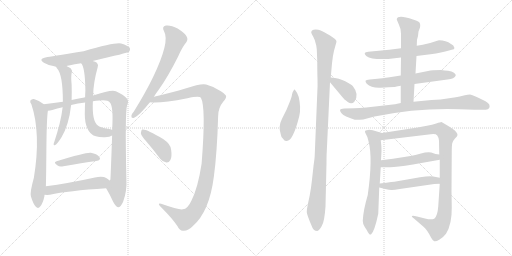
t = 0.00 s
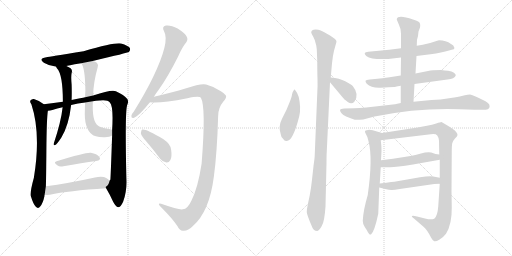
t = 3.29 s
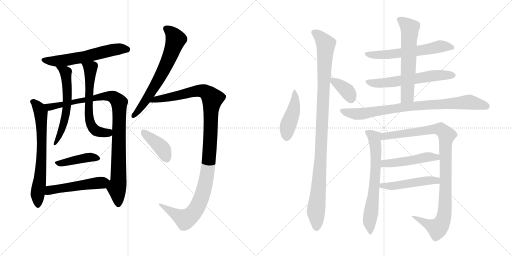
t = 6.58 s
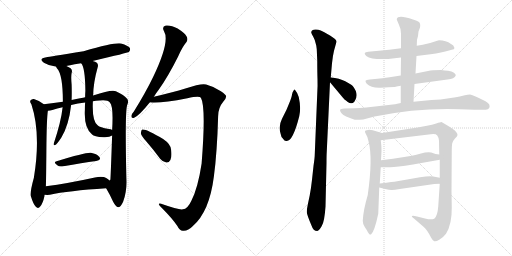
t = 9.87 s
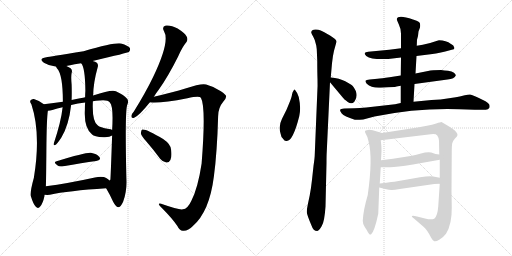
t = 13.17 s
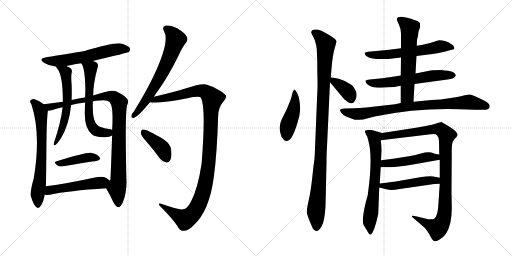
t = 16.46 s

The animated SVG that drew these frames (rendered in a browser with its animation timeline set to each time). Animation: 21 CSS @keyframes rules; one cycle of 16.46 s.

<svg version="1.1" viewBox="0 0 2048 1024" xmlns="http://www.w3.org/2000/svg">
  <g stroke="lightgray" stroke-dasharray="1,1" stroke-width="1" transform="scale(4, 4)">
    <line x1="0" y1="0" x2="256" y2="256"></line>
    <line x1="256" y1="0" x2="0" y2="256"></line>
    <line x1="128" y1="0" x2="128" y2="256"></line>
    <line x1="0" y1="128" x2="256" y2="128"></line>
    <line x1="256" y1="0" x2="512" y2="256"></line>
    <line x1="512" y1="0" x2="256" y2="256"></line>
    <line x1="384" y1="0" x2="384" y2="256"></line>
    <line x1="256" y1="128" x2="512" y2="128"></line>
  </g>
<g transform="scale(1, -1) translate(0, -850)">
   <style type="text/css">
    @keyframes keyframes0 {
      from {
       stroke: black;
       stroke-dashoffset: 594;
       stroke-width: 128;
       }
       66% {
       animation-timing-function: step-end;
       stroke: black;
       stroke-dashoffset: 0;
       stroke-width: 128;
       }
       to {
       stroke: black;
       stroke-width: 1024;
       }
       }
       #make-me-a-hanzi-animation-0 {
         animation: keyframes0 0.733398s both;
         animation-delay: 0.000000s;
         animation-timing-function: linear;
       }
    @keyframes keyframes1 {
      from {
       stroke: black;
       stroke-dashoffset: 682;
       stroke-width: 128;
       }
       69% {
       animation-timing-function: step-end;
       stroke: black;
       stroke-dashoffset: 0;
       stroke-width: 128;
       }
       to {
       stroke: black;
       stroke-width: 1024;
       }
       }
       #make-me-a-hanzi-animation-1 {
         animation: keyframes1 0.805013s both;
         animation-delay: 0.733398s;
         animation-timing-function: linear;
       }
    @keyframes keyframes2 {
      from {
       stroke: black;
       stroke-dashoffset: 972;
       stroke-width: 128;
       }
       76% {
       animation-timing-function: step-end;
       stroke: black;
       stroke-dashoffset: 0;
       stroke-width: 128;
       }
       to {
       stroke: black;
       stroke-width: 1024;
       }
       }
       #make-me-a-hanzi-animation-2 {
         animation: keyframes2 1.041016s both;
         animation-delay: 1.538411s;
         animation-timing-function: linear;
       }
    @keyframes keyframes3 {
      from {
       stroke: black;
       stroke-dashoffset: 588;
       stroke-width: 128;
       }
       66% {
       animation-timing-function: step-end;
       stroke: black;
       stroke-dashoffset: 0;
       stroke-width: 128;
       }
       to {
       stroke: black;
       stroke-width: 1024;
       }
       }
       #make-me-a-hanzi-animation-3 {
         animation: keyframes3 0.728516s both;
         animation-delay: 2.579427s;
         animation-timing-function: linear;
       }
    @keyframes keyframes4 {
      from {
       stroke: black;
       stroke-dashoffset: 609;
       stroke-width: 128;
       }
       66% {
       animation-timing-function: step-end;
       stroke: black;
       stroke-dashoffset: 0;
       stroke-width: 128;
       }
       to {
       stroke: black;
       stroke-width: 1024;
       }
       }
       #make-me-a-hanzi-animation-4 {
         animation: keyframes4 0.745605s both;
         animation-delay: 3.307943s;
         animation-timing-function: linear;
       }
    @keyframes keyframes5 {
      from {
       stroke: black;
       stroke-dashoffset: 420;
       stroke-width: 128;
       }
       58% {
       animation-timing-function: step-end;
       stroke: black;
       stroke-dashoffset: 0;
       stroke-width: 128;
       }
       to {
       stroke: black;
       stroke-width: 1024;
       }
       }
       #make-me-a-hanzi-animation-5 {
         animation: keyframes5 0.591797s both;
         animation-delay: 4.053548s;
         animation-timing-function: linear;
       }
    @keyframes keyframes6 {
      from {
       stroke: black;
       stroke-dashoffset: 509;
       stroke-width: 128;
       }
       62% {
       animation-timing-function: step-end;
       stroke: black;
       stroke-dashoffset: 0;
       stroke-width: 128;
       }
       to {
       stroke: black;
       stroke-width: 1024;
       }
       }
       #make-me-a-hanzi-animation-6 {
         animation: keyframes6 0.664225s both;
         animation-delay: 4.645345s;
         animation-timing-function: linear;
       }
    @keyframes keyframes7 {
      from {
       stroke: black;
       stroke-dashoffset: 663;
       stroke-width: 128;
       }
       68% {
       animation-timing-function: step-end;
       stroke: black;
       stroke-dashoffset: 0;
       stroke-width: 128;
       }
       to {
       stroke: black;
       stroke-width: 1024;
       }
       }
       #make-me-a-hanzi-animation-7 {
         animation: keyframes7 0.789551s both;
         animation-delay: 5.309570s;
         animation-timing-function: linear;
       }
    @keyframes keyframes8 {
      from {
       stroke: black;
       stroke-dashoffset: 1142;
       stroke-width: 128;
       }
       79% {
       animation-timing-function: step-end;
       stroke: black;
       stroke-dashoffset: 0;
       stroke-width: 128;
       }
       to {
       stroke: black;
       stroke-width: 1024;
       }
       }
       #make-me-a-hanzi-animation-8 {
         animation: keyframes8 1.179362s both;
         animation-delay: 6.099121s;
         animation-timing-function: linear;
       }
    @keyframes keyframes9 {
      from {
       stroke: black;
       stroke-dashoffset: 402;
       stroke-width: 128;
       }
       57% {
       animation-timing-function: step-end;
       stroke: black;
       stroke-dashoffset: 0;
       stroke-width: 128;
       }
       to {
       stroke: black;
       stroke-width: 1024;
       }
       }
       #make-me-a-hanzi-animation-9 {
         animation: keyframes9 0.577148s both;
         animation-delay: 7.278483s;
         animation-timing-function: linear;
       }
    @keyframes keyframes10 {
      from {
       stroke: black;
       stroke-dashoffset: 449;
       stroke-width: 128;
       }
       59% {
       animation-timing-function: step-end;
       stroke: black;
       stroke-dashoffset: 0;
       stroke-width: 128;
       }
       to {
       stroke: black;
       stroke-width: 1024;
       }
       }
       #make-me-a-hanzi-animation-10 {
         animation: keyframes10 0.615397s both;
         animation-delay: 7.855631s;
         animation-timing-function: linear;
       }
    @keyframes keyframes11 {
      from {
       stroke: black;
       stroke-dashoffset: 1059;
       stroke-width: 128;
       }
       78% {
       animation-timing-function: step-end;
       stroke: black;
       stroke-dashoffset: 0;
       stroke-width: 128;
       }
       to {
       stroke: black;
       stroke-width: 1024;
       }
       }
       #make-me-a-hanzi-animation-11 {
         animation: keyframes11 1.111816s both;
         animation-delay: 8.471028s;
         animation-timing-function: linear;
       }
    @keyframes keyframes12 {
      from {
       stroke: black;
       stroke-dashoffset: 369;
       stroke-width: 128;
       }
       55% {
       animation-timing-function: step-end;
       stroke: black;
       stroke-dashoffset: 0;
       stroke-width: 128;
       }
       to {
       stroke: black;
       stroke-width: 1024;
       }
       }
       #make-me-a-hanzi-animation-12 {
         animation: keyframes12 0.550293s both;
         animation-delay: 9.582844s;
         animation-timing-function: linear;
       }
    @keyframes keyframes13 {
      from {
       stroke: black;
       stroke-dashoffset: 600;
       stroke-width: 128;
       }
       66% {
       animation-timing-function: step-end;
       stroke: black;
       stroke-dashoffset: 0;
       stroke-width: 128;
       }
       to {
       stroke: black;
       stroke-width: 1024;
       }
       }
       #make-me-a-hanzi-animation-13 {
         animation: keyframes13 0.738281s both;
         animation-delay: 10.133137s;
         animation-timing-function: linear;
       }
    @keyframes keyframes14 {
      from {
       stroke: black;
       stroke-dashoffset: 604;
       stroke-width: 128;
       }
       66% {
       animation-timing-function: step-end;
       stroke: black;
       stroke-dashoffset: 0;
       stroke-width: 128;
       }
       to {
       stroke: black;
       stroke-width: 1024;
       }
       }
       #make-me-a-hanzi-animation-14 {
         animation: keyframes14 0.741536s both;
         animation-delay: 10.871418s;
         animation-timing-function: linear;
       }
    @keyframes keyframes15 {
      from {
       stroke: black;
       stroke-dashoffset: 612;
       stroke-width: 128;
       }
       67% {
       animation-timing-function: step-end;
       stroke: black;
       stroke-dashoffset: 0;
       stroke-width: 128;
       }
       to {
       stroke: black;
       stroke-width: 1024;
       }
       }
       #make-me-a-hanzi-animation-15 {
         animation: keyframes15 0.748047s both;
         animation-delay: 11.612954s;
         animation-timing-function: linear;
       }
    @keyframes keyframes16 {
      from {
       stroke: black;
       stroke-dashoffset: 840;
       stroke-width: 128;
       }
       73% {
       animation-timing-function: step-end;
       stroke: black;
       stroke-dashoffset: 0;
       stroke-width: 128;
       }
       to {
       stroke: black;
       stroke-width: 1024;
       }
       }
       #make-me-a-hanzi-animation-16 {
         animation: keyframes16 0.933594s both;
         animation-delay: 12.361001s;
         animation-timing-function: linear;
       }
    @keyframes keyframes17 {
      from {
       stroke: black;
       stroke-dashoffset: 670;
       stroke-width: 128;
       }
       69% {
       animation-timing-function: step-end;
       stroke: black;
       stroke-dashoffset: 0;
       stroke-width: 128;
       }
       to {
       stroke: black;
       stroke-width: 1024;
       }
       }
       #make-me-a-hanzi-animation-17 {
         animation: keyframes17 0.795247s both;
         animation-delay: 13.294595s;
         animation-timing-function: linear;
       }
    @keyframes keyframes18 {
      from {
       stroke: black;
       stroke-dashoffset: 1008;
       stroke-width: 128;
       }
       77% {
       animation-timing-function: step-end;
       stroke: black;
       stroke-dashoffset: 0;
       stroke-width: 128;
       }
       to {
       stroke: black;
       stroke-width: 1024;
       }
       }
       #make-me-a-hanzi-animation-18 {
         animation: keyframes18 1.070312s both;
         animation-delay: 14.089842s;
         animation-timing-function: linear;
       }
    @keyframes keyframes19 {
      from {
       stroke: black;
       stroke-dashoffset: 485;
       stroke-width: 128;
       }
       61% {
       animation-timing-function: step-end;
       stroke: black;
       stroke-dashoffset: 0;
       stroke-width: 128;
       }
       to {
       stroke: black;
       stroke-width: 1024;
       }
       }
       #make-me-a-hanzi-animation-19 {
         animation: keyframes19 0.644694s both;
         animation-delay: 15.160154s;
         animation-timing-function: linear;
       }
    @keyframes keyframes20 {
      from {
       stroke: black;
       stroke-dashoffset: 492;
       stroke-width: 128;
       }
       62% {
       animation-timing-function: step-end;
       stroke: black;
       stroke-dashoffset: 0;
       stroke-width: 128;
       }
       to {
       stroke: black;
       stroke-width: 1024;
       }
       }
       #make-me-a-hanzi-animation-20 {
         animation: keyframes20 0.650391s both;
         animation-delay: 15.804848s;
         animation-timing-function: linear;
       }
</style>
<path d="M 370.5 606.0 Q 511.5 639.0 515.5 642.0 Q 522.5 649.0 519.5 658.0 Q 512.5 668.0 484.5 676.0 Q 462.5 682.0 334.5 645.0 Q 195.5 623.0 185.5 621.0 Q 151.5 615.0 175.5 599.0 Q 190.5 590.0 224.5 583.0 L 265.5 586.0 Q 266.5 587.0 324.5 597.0 L 370.5 606.0 Z" fill="lightgray"></path> 
<path d="M 175.5 433.0 Q 156.5 448.0 135.5 454.0 Q 126.5 455.0 121.5 448.0 Q 118.5 442.0 125.5 433.0 Q 164.5 316.0 135.5 139.0 Q 119.5 82.0 123.5 65.0 Q 132.5 35.0 142.5 24.0 Q 152.5 12.0 161.5 25.0 Q 171.5 37.0 177.5 64.0 Q 177.5 68.0 178.5 71.0 L 183.5 105.0 Q 184.5 132.0 185.5 248.0 Q 186.5 375.0 191.5 407.0 C 193.5 421.0 193.5 421.0 175.5 433.0 Z" fill="lightgray"></path> 
<path d="M 424.5 97.0 Q 439.5 72.0 452.5 43.0 Q 462.5 24.0 472.5 21.0 Q 482.5 21.0 492.5 43.0 Q 508.5 85.0 505.5 137.0 Q 499.5 401.0 508.5 429.0 Q 517.5 448.0 505.5 458.0 Q 498.5 468.0 463.5 485.0 Q 448.5 494.0 372.5 468.0 L 340.5 461.0 Q 327.5 458.0 286.5 450.0 L 251.5 443.0 Q 215.5 439.0 175.5 433.0 C 145.5 429.0 162.5 401.0 191.5 407.0 Q 200.5 408.0 209.5 410.0 Q 228.5 417.0 250.5 421.0 L 284.5 430.0 Q 311.5 437.0 340.5 440.0 L 371.5 445.0 Q 383.5 448.0 397.5 448.0 Q 430.5 452.0 439.5 440.0 Q 454.5 425.0 448.5 330.0 L 448.5 308.0 Q 442.5 137.0 441.5 132.0 Q 440.5 129.0 438.5 128.0 C 432.5 99.0 418.5 108.0 424.5 97.0 Z" fill="lightgray"></path> 
<path d="M 224.5 583.0 Q 224.5 582.0 227.5 577.0 Q 251.5 553.0 251.5 443.0 L 250.5 421.0 Q 244.5 364.0 214.5 274.0 Q 214.5 267.0 220.5 270.0 Q 226.5 271.0 245.5 300.0 Q 275.5 349.0 284.5 430.0 L 286.5 450.0 Q 287.5 481.0 286.5 512.0 Q 283.5 543.0 286.5 558.0 Q 290.5 568.0 283.5 576.0 Q 276.5 582.0 265.5 586.0 C 238.5 598.0 208.5 608.0 224.5 583.0 Z" fill="lightgray"></path> 
<path d="M 372.5 468.0 Q 373.5 520.0 390.5 580.0 Q 394.5 592.0 387.5 599.0 Q 381.5 603.0 370.5 606.0 C 342.5 616.0 308.5 623.0 324.5 597.0 Q 340.5 581.0 341.5 487.0 Q 340.5 475.0 340.5 461.0 L 340.5 440.0 Q 339.5 427.0 339.5 410.0 Q 335.5 337.0 368.5 312.0 Q 375.5 303.0 414.5 301.0 Q 438.5 300.0 448.5 308.0 C 474.5 321.0 474.5 321.0 448.5 330.0 Q 444.5 334.0 435.5 334.0 Q 398.5 341.0 391.5 348.0 Q 367.5 364.0 371.5 445.0 L 372.5 468.0 Z" fill="lightgray"></path> 
<path d="M 226.5 205.0 Q 210.5 201.0 230.5 188.0 Q 237.5 182.0 253.5 185.0 Q 328.5 198.0 384.5 206.0 Q 406.5 210.0 397.5 222.0 Q 387.5 235.0 363.5 239.0 Q 345.5 242.0 226.5 205.0 Z" fill="lightgray"></path> 
<path d="M 178.5 71.0 Q 188.5 70.0 199.5 71.0 Q 271.5 87.0 424.5 97.0 C 454.5 99.0 461.5 109.0 438.5 128.0 Q 434.5 132.0 426.5 137.0 Q 410.5 147.0 379.5 140.0 Q 270.5 116.0 183.5 105.0 C 153.5 101.0 148.5 73.0 178.5 71.0 Z" fill="lightgray"></path> 
<path d="M 615.5 463.0 Q 624.5 478.0 635.5 492.0 Q 672.5 544.0 712.5 624.0 Q 728.5 661.0 744.5 680.0 Q 753.5 692.0 746.5 704.0 Q 740.5 717.0 710.5 736.0 Q 682.5 751.0 663.5 748.0 Q 645.5 744.0 656.5 724.0 Q 680.5 684.0 612.5 542.0 Q 581.5 478.0 535.5 404.0 Q 526.5 394.0 525.5 387.0 Q 524.5 375.0 536.5 379.0 Q 557.5 388.0 599.5 441.0 L 615.5 463.0 Z" fill="lightgray"></path> 
<path d="M 731.5 13.0 Q 718.5 9.0 644.5 35.0 Q 635.5 38.0 635.5 33.0 Q 635.5 29.0 645.5 20.0 Q 688.5 -23.0 709.5 -54.0 Q 719.5 -75.0 733.5 -73.0 Q 752.5 -74.0 771.5 -54.0 Q 837.5 3.0 855.5 144.0 Q 868.5 240.0 872.5 385.0 Q 872.5 419.0 893.5 444.0 Q 905.5 457.0 904.5 465.0 Q 903.5 472.0 883.5 485.0 Q 858.5 503.0 824.5 512.0 Q 806.5 518.0 741.5 496.0 Q 692.5 481.0 615.5 463.0 C 586.5 456.0 569.5 442.0 599.5 441.0 Q 636.5 435.0 749.5 457.0 Q 797.5 467.0 803.5 459.0 Q 824.5 423.0 806.5 196.0 Q 791.5 97.0 765.5 47.0 Q 750.5 14.0 731.5 13.0 Z" fill="lightgray"></path> 
<path d="M 585.5 284.0 Q 612.5 253.0 640.5 215.0 Q 650.5 202.0 665.5 200.0 Q 675.5 199.0 681.5 210.0 Q 688.5 223.0 684.5 251.0 Q 683.5 273.0 652.5 294.0 Q 583.5 336.0 568.5 332.0 Q 564.5 329.0 563.5 317.0 Q 564.5 307.0 585.5 284.0 Z" fill="lightgray"></path> 
<path d="M 1179.0 492.5 Q 1176.0 492.5 1174.0 487.5 Q 1170.0 482.5 1168.0 472.5 Q 1167.0 462.5 1158.0 440.5 L 1146.0 411.5 L 1128.0 375.5 Q 1112.0 343.5 1123.0 313.5 Q 1124.0 301.5 1133.0 294.5 Q 1138.0 284.5 1147.0 286.5 Q 1172.0 286.5 1197.0 385.5 Q 1205.0 417.5 1195.0 462.5 Q 1188.0 482.5 1179.0 492.5 Z" fill="lightgray"></path> 
<path d="M 1267.0 653.5 L 1269.0 607.5 Q 1269.0 561.5 1270.0 534.5 Q 1271.0 506.5 1269.0 476.5 L 1259.0 232.5 Q 1259.0 220.5 1254.0 186.5 L 1248.0 131.5 Q 1244.0 95.5 1239.0 69.5 L 1232.0 36.5 Q 1227.0 13.5 1227.0 2.5 Q 1228.0 -9.5 1246.0 -51.5 Q 1253.0 -73.5 1269.0 -73.5 Q 1277.0 -71.5 1287.0 -53.5 Q 1298.0 -36.5 1302.0 24.5 L 1306.0 198.5 Q 1306.0 228.5 1307.0 243.5 L 1320.0 521.5 L 1323.0 540.5 L 1328.0 597.5 Q 1331.0 627.5 1336.0 647.5 L 1346.0 683.5 Q 1347.0 692.5 1320.0 708.5 Q 1293.0 724.5 1283.0 728.5 Q 1274.0 732.5 1263.0 732.5 Q 1253.0 732.5 1248.0 728.5 Q 1244.0 723.5 1245.0 719.5 Q 1247.0 714.5 1253.0 703.5 Q 1260.0 692.5 1265.0 668.5 L 1267.0 653.5 Z" fill="lightgray"></path> 
<path d="M 1320.0 521.5 L 1371.0 460.5 Q 1375.0 454.5 1391.0 442.5 Q 1407.0 430.5 1418.0 444.5 Q 1438.0 472.5 1411.0 506.5 Q 1404.0 513.5 1381.0 525.5 Q 1358.0 537.5 1323.0 540.5 C 1302.0 542.5 1302.0 542.5 1320.0 521.5 Z" fill="lightgray"></path> 
<path d="M 1666.0 626.5 L 1698.0 630.5 Q 1748.0 635.5 1781.0 644.5 L 1807.0 651.5 Q 1818.0 652.5 1818.0 658.5 L 1813.0 668.5 Q 1812.0 670.5 1804.0 674.5 Q 1784.0 689.5 1756.0 689.5 L 1749.0 687.5 Q 1715.0 675.5 1691.0 671.5 L 1667.0 667.5 L 1604.0 657.5 L 1557.0 651.5 L 1473.0 643.5 Q 1461.0 641.5 1459.0 638.5 Q 1457.0 634.5 1465.0 626.5 Q 1487.0 610.5 1553.0 614.5 L 1604.0 620.5 L 1666.0 626.5 Z" fill="lightgray"></path> 
<path d="M 1658.0 514.5 L 1790.0 532.5 Q 1818.0 535.5 1823.0 548.5 Q 1824.0 552.5 1816.0 559.5 Q 1808.0 566.5 1792.0 567.5 Q 1778.0 568.5 1764.0 570.5 Q 1728.0 570.5 1712.0 566.5 L 1662.0 556.5 L 1603.0 548.5 L 1558.0 541.5 Q 1526.0 536.5 1510.0 535.5 L 1479.0 532.5 Q 1464.0 530.5 1462.0 527.5 Q 1461.0 523.5 1467.0 515.5 Q 1485.0 497.5 1523.0 499.5 L 1554.0 501.5 Q 1585.0 502.5 1586.0 504.5 L 1603.0 507.5 L 1658.0 514.5 Z" fill="lightgray"></path> 
<path d="M 1654.0 443.5 L 1658.0 514.5 L 1662.0 556.5 L 1666.0 626.5 L 1667.0 667.5 L 1668.0 691.5 L 1672.0 706.5 L 1674.0 724.5 L 1680.0 740.5 Q 1683.0 756.5 1676.0 762.5 Q 1669.0 767.5 1652.0 772.5 Q 1592.0 792.5 1587.0 774.5 Q 1587.0 770.5 1595.0 753.5 Q 1604.0 735.5 1604.0 715.5 L 1604.0 657.5 L 1604.0 620.5 L 1603.0 548.5 L 1603.0 507.5 L 1603.0 438.5 C 1603.0 408.5 1652.0 413.5 1654.0 443.5 Z" fill="lightgray"></path> 
<path d="M 1838.0 413.5 L 1899.0 411.5 L 1943.0 411.5 Q 1953.0 411.5 1957.0 418.5 Q 1960.0 425.5 1957.0 432.5 Q 1954.0 437.5 1942.0 445.5 Q 1889.0 472.5 1880.0 472.5 Q 1872.0 472.5 1859.0 469.5 Q 1847.0 465.5 1803.0 458.5 Q 1760.0 450.5 1726.0 450.5 L 1654.0 443.5 L 1603.0 438.5 L 1580.0 433.5 L 1465.0 420.5 Q 1438.0 417.5 1418.0 417.5 L 1377.0 416.5 Q 1362.0 415.5 1361.0 411.5 Q 1358.0 407.5 1367.0 396.5 Q 1376.0 385.5 1419.0 371.5 Q 1428.0 369.5 1453.0 372.5 L 1498.0 384.5 Q 1672.0 419.5 1838.0 413.5 Z" fill="lightgray"></path> 
<path d="M 1471.0 70.5 Q 1453.0 9.5 1451.0 -32.5 Q 1451.0 -43.5 1458.0 -55.5 Q 1465.0 -67.5 1467.0 -69.5 Q 1478.0 -92.5 1484.0 -87.5 Q 1498.0 -75.5 1513.0 -4.5 L 1517.0 100.5 L 1519.0 116.5 L 1523.0 181.5 L 1524.0 209.5 L 1526.0 246.5 Q 1526.0 268.5 1523.0 289.5 C 1519.0 319.5 1537.0 315.5 1528.0 318.5 L 1491.0 329.5 Q 1475.0 332.5 1467.0 329.5 Q 1455.0 329.5 1463.0 315.5 Q 1472.0 301.5 1474.0 285.5 Q 1492.0 219.5 1471.0 70.5 Z" fill="lightgray"></path> 
<path d="M 1759.0 115.5 L 1753.0 25.5 Q 1750.0 -14.5 1737.0 -24.5 Q 1725.0 -30.5 1700.0 -23.5 L 1668.0 -15.5 Q 1652.0 -11.5 1648.0 -13.5 Q 1645.0 -16.5 1657.0 -24.5 L 1694.0 -56.5 Q 1701.0 -61.5 1709.0 -73.5 Q 1718.0 -86.5 1724.0 -99.5 Q 1731.0 -112.5 1737.0 -114.5 Q 1744.0 -116.5 1757.0 -108.5 Q 1771.0 -101.5 1784.0 -84.5 Q 1808.0 -46.5 1807.0 20.5 L 1806.0 84.5 L 1807.0 242.5 Q 1807.0 268.5 1809.0 277.5 Q 1811.0 286.5 1820.0 296.5 Q 1830.0 305.5 1830.0 310.5 Q 1831.0 314.5 1824.0 323.5 Q 1817.0 331.5 1798.0 343.5 L 1766.0 362.5 Q 1762.0 362.5 1745.0 356.5 Q 1729.0 350.5 1708.0 347.5 L 1670.0 340.5 L 1528.0 318.5 C 1498.0 313.5 1493.0 285.5 1523.0 289.5 L 1723.0 313.5 Q 1743.0 316.5 1749.0 308.5 Q 1755.0 300.5 1756.0 287.5 L 1757.0 232.5 L 1759.0 211.5 L 1759.0 139.5 L 1759.0 115.5 Z" fill="lightgray"></path> 
<path d="M 1523.0 181.5 L 1557.0 181.5 Q 1579.0 180.5 1652.0 192.5 L 1759.0 211.5 C 1789.0 216.5 1787.0 228.5 1757.0 232.5 L 1742.0 234.5 L 1725.0 240.5 Q 1708.0 243.5 1684.0 236.5 Q 1660.0 229.5 1642.0 226.5 L 1572.0 215.5 L 1524.0 209.5 C 1494.0 205.5 1493.0 181.5 1523.0 181.5 Z" fill="lightgray"></path> 
<path d="M 1517.0 100.5 L 1541.0 94.5 Q 1558.0 90.5 1565.0 90.5 Q 1573.0 89.5 1599.0 94.5 L 1737.0 114.5 Q 1744.0 115.5 1759.0 115.5 C 1789.0 115.5 1788.0 133.5 1759.0 139.5 L 1733.0 144.5 Q 1718.0 147.5 1680.0 141.5 L 1583.0 124.5 Q 1579.0 124.5 1519.0 116.5 C 1489.0 112.5 1488.0 107.5 1517.0 100.5 Z" fill="lightgray"></path> 
      <clipPath id="make-me-a-hanzi-clip-0">
      <path d="M 370.5 606.0 Q 511.5 639.0 515.5 642.0 Q 522.5 649.0 519.5 658.0 Q 512.5 668.0 484.5 676.0 Q 462.5 682.0 334.5 645.0 Q 195.5 623.0 185.5 621.0 Q 151.5 615.0 175.5 599.0 Q 190.5 590.0 224.5 583.0 L 265.5 586.0 Q 266.5 587.0 324.5 597.0 L 370.5 606.0 Z" fill="lightgray"></path>
      </clipPath>
      <path clip-path="url(#make-me-a-hanzi-clip-0)" d="M 178.5 611.0 L 229.5 605.0 L 343.5 623.0 L 459.5 652.0 L 486.5 655.0 L 510.5 650.0 " fill="none" id="make-me-a-hanzi-animation-0" stroke-dasharray="466 932" stroke-linecap="round"></path>

      <clipPath id="make-me-a-hanzi-clip-1">
      <path d="M 175.5 433.0 Q 156.5 448.0 135.5 454.0 Q 126.5 455.0 121.5 448.0 Q 118.5 442.0 125.5 433.0 Q 164.5 316.0 135.5 139.0 Q 119.5 82.0 123.5 65.0 Q 132.5 35.0 142.5 24.0 Q 152.5 12.0 161.5 25.0 Q 171.5 37.0 177.5 64.0 Q 177.5 68.0 178.5 71.0 L 183.5 105.0 Q 184.5 132.0 185.5 248.0 Q 186.5 375.0 191.5 407.0 C 193.5 421.0 193.5 421.0 175.5 433.0 Z" fill="lightgray"></path>
      </clipPath>
      <path clip-path="url(#make-me-a-hanzi-clip-1)" d="M 132.5 443.0 L 155.5 418.0 L 163.5 398.0 L 167.5 326.0 L 165.5 191.0 L 150.5 77.0 L 151.5 29.0 " fill="none" id="make-me-a-hanzi-animation-1" stroke-dasharray="554 1108" stroke-linecap="round"></path>

      <clipPath id="make-me-a-hanzi-clip-2">
      <path d="M 424.5 97.0 Q 439.5 72.0 452.5 43.0 Q 462.5 24.0 472.5 21.0 Q 482.5 21.0 492.5 43.0 Q 508.5 85.0 505.5 137.0 Q 499.5 401.0 508.5 429.0 Q 517.5 448.0 505.5 458.0 Q 498.5 468.0 463.5 485.0 Q 448.5 494.0 372.5 468.0 L 340.5 461.0 Q 327.5 458.0 286.5 450.0 L 251.5 443.0 Q 215.5 439.0 175.5 433.0 C 145.5 429.0 162.5 401.0 191.5 407.0 Q 200.5 408.0 209.5 410.0 Q 228.5 417.0 250.5 421.0 L 284.5 430.0 Q 311.5 437.0 340.5 440.0 L 371.5 445.0 Q 383.5 448.0 397.5 448.0 Q 430.5 452.0 439.5 440.0 Q 454.5 425.0 448.5 330.0 L 448.5 308.0 Q 442.5 137.0 441.5 132.0 Q 440.5 129.0 438.5 128.0 C 432.5 99.0 418.5 108.0 424.5 97.0 Z" fill="lightgray"></path>
      </clipPath>
      <path clip-path="url(#make-me-a-hanzi-clip-2)" d="M 184.5 429.0 L 197.5 422.0 L 212.5 424.0 L 297.5 445.0 L 428.5 466.0 L 452.5 462.0 L 476.5 440.0 L 474.5 128.0 L 467.5 95.0 L 472.5 32.0 " fill="none" id="make-me-a-hanzi-animation-2" stroke-dasharray="844 1688" stroke-linecap="round"></path>

      <clipPath id="make-me-a-hanzi-clip-3">
      <path d="M 224.5 583.0 Q 224.5 582.0 227.5 577.0 Q 251.5 553.0 251.5 443.0 L 250.5 421.0 Q 244.5 364.0 214.5 274.0 Q 214.5 267.0 220.5 270.0 Q 226.5 271.0 245.5 300.0 Q 275.5 349.0 284.5 430.0 L 286.5 450.0 Q 287.5 481.0 286.5 512.0 Q 283.5 543.0 286.5 558.0 Q 290.5 568.0 283.5 576.0 Q 276.5 582.0 265.5 586.0 C 238.5 598.0 208.5 608.0 224.5 583.0 Z" fill="lightgray"></path>
      </clipPath>
      <path clip-path="url(#make-me-a-hanzi-clip-3)" d="M 231.5 583.0 L 262.5 561.0 L 268.5 423.0 L 248.5 335.0 L 220.5 276.0 " fill="none" id="make-me-a-hanzi-animation-3" stroke-dasharray="460 920" stroke-linecap="round"></path>

      <clipPath id="make-me-a-hanzi-clip-4">
      <path d="M 372.5 468.0 Q 373.5 520.0 390.5 580.0 Q 394.5 592.0 387.5 599.0 Q 381.5 603.0 370.5 606.0 C 342.5 616.0 308.5 623.0 324.5 597.0 Q 340.5 581.0 341.5 487.0 Q 340.5 475.0 340.5 461.0 L 340.5 440.0 Q 339.5 427.0 339.5 410.0 Q 335.5 337.0 368.5 312.0 Q 375.5 303.0 414.5 301.0 Q 438.5 300.0 448.5 308.0 C 474.5 321.0 474.5 321.0 448.5 330.0 Q 444.5 334.0 435.5 334.0 Q 398.5 341.0 391.5 348.0 Q 367.5 364.0 371.5 445.0 L 372.5 468.0 Z" fill="lightgray"></path>
      </clipPath>
      <path clip-path="url(#make-me-a-hanzi-clip-4)" d="M 332.5 598.0 L 361.5 576.0 L 354.5 400.0 L 362.5 354.0 L 389.5 324.0 L 432.5 318.0 L 439.5 325.0 " fill="none" id="make-me-a-hanzi-animation-4" stroke-dasharray="481 962" stroke-linecap="round"></path>

      <clipPath id="make-me-a-hanzi-clip-5">
      <path d="M 226.5 205.0 Q 210.5 201.0 230.5 188.0 Q 237.5 182.0 253.5 185.0 Q 328.5 198.0 384.5 206.0 Q 406.5 210.0 397.5 222.0 Q 387.5 235.0 363.5 239.0 Q 345.5 242.0 226.5 205.0 Z" fill="lightgray"></path>
      </clipPath>
      <path clip-path="url(#make-me-a-hanzi-clip-5)" d="M 227.5 196.0 L 356.5 221.0 L 388.5 216.0 " fill="none" id="make-me-a-hanzi-animation-5" stroke-dasharray="292 584" stroke-linecap="round"></path>

      <clipPath id="make-me-a-hanzi-clip-6">
      <path d="M 178.5 71.0 Q 188.5 70.0 199.5 71.0 Q 271.5 87.0 424.5 97.0 C 454.5 99.0 461.5 109.0 438.5 128.0 Q 434.5 132.0 426.5 137.0 Q 410.5 147.0 379.5 140.0 Q 270.5 116.0 183.5 105.0 C 153.5 101.0 148.5 73.0 178.5 71.0 Z" fill="lightgray"></path>
      </clipPath>
      <path clip-path="url(#make-me-a-hanzi-clip-6)" d="M 183.5 76.0 L 206.5 91.0 L 408.5 119.0 L 428.5 127.0 " fill="none" id="make-me-a-hanzi-animation-6" stroke-dasharray="381 762" stroke-linecap="round"></path>

      <clipPath id="make-me-a-hanzi-clip-7">
      <path d="M 615.5 463.0 Q 624.5 478.0 635.5 492.0 Q 672.5 544.0 712.5 624.0 Q 728.5 661.0 744.5 680.0 Q 753.5 692.0 746.5 704.0 Q 740.5 717.0 710.5 736.0 Q 682.5 751.0 663.5 748.0 Q 645.5 744.0 656.5 724.0 Q 680.5 684.0 612.5 542.0 Q 581.5 478.0 535.5 404.0 Q 526.5 394.0 525.5 387.0 Q 524.5 375.0 536.5 379.0 Q 557.5 388.0 599.5 441.0 L 615.5 463.0 Z" fill="lightgray"></path>
      </clipPath>
      <path clip-path="url(#make-me-a-hanzi-clip-7)" d="M 665.5 734.0 L 691.5 713.0 L 702.5 692.0 L 675.5 614.0 L 596.5 468.0 L 534.5 388.0 " fill="none" id="make-me-a-hanzi-animation-7" stroke-dasharray="535 1070" stroke-linecap="round"></path>

      <clipPath id="make-me-a-hanzi-clip-8">
      <path d="M 731.5 13.0 Q 718.5 9.0 644.5 35.0 Q 635.5 38.0 635.5 33.0 Q 635.5 29.0 645.5 20.0 Q 688.5 -23.0 709.5 -54.0 Q 719.5 -75.0 733.5 -73.0 Q 752.5 -74.0 771.5 -54.0 Q 837.5 3.0 855.5 144.0 Q 868.5 240.0 872.5 385.0 Q 872.5 419.0 893.5 444.0 Q 905.5 457.0 904.5 465.0 Q 903.5 472.0 883.5 485.0 Q 858.5 503.0 824.5 512.0 Q 806.5 518.0 741.5 496.0 Q 692.5 481.0 615.5 463.0 C 586.5 456.0 569.5 442.0 599.5 441.0 Q 636.5 435.0 749.5 457.0 Q 797.5 467.0 803.5 459.0 Q 824.5 423.0 806.5 196.0 Q 791.5 97.0 765.5 47.0 Q 750.5 14.0 731.5 13.0 Z" fill="lightgray"></path>
      </clipPath>
      <path clip-path="url(#make-me-a-hanzi-clip-8)" d="M 604.5 446.0 L 804.5 487.0 L 832.5 475.0 L 849.5 454.0 L 836.5 218.0 L 826.5 138.0 L 793.5 30.0 L 774.5 -1.0 L 738.5 -26.0 L 640.5 32.0 " fill="none" id="make-me-a-hanzi-animation-8" stroke-dasharray="1014 2028" stroke-linecap="round"></path>

      <clipPath id="make-me-a-hanzi-clip-9">
      <path d="M 585.5 284.0 Q 612.5 253.0 640.5 215.0 Q 650.5 202.0 665.5 200.0 Q 675.5 199.0 681.5 210.0 Q 688.5 223.0 684.5 251.0 Q 683.5 273.0 652.5 294.0 Q 583.5 336.0 568.5 332.0 Q 564.5 329.0 563.5 317.0 Q 564.5 307.0 585.5 284.0 Z" fill="lightgray"></path>
      </clipPath>
      <path clip-path="url(#make-me-a-hanzi-clip-9)" d="M 571.5 323.0 L 648.5 257.0 L 666.5 216.0 " fill="none" id="make-me-a-hanzi-animation-9" stroke-dasharray="274 548" stroke-linecap="round"></path>

      <clipPath id="make-me-a-hanzi-clip-10">
      <path d="M 1179.0 492.5 Q 1176.0 492.5 1174.0 487.5 Q 1170.0 482.5 1168.0 472.5 Q 1167.0 462.5 1158.0 440.5 L 1146.0 411.5 L 1128.0 375.5 Q 1112.0 343.5 1123.0 313.5 Q 1124.0 301.5 1133.0 294.5 Q 1138.0 284.5 1147.0 286.5 Q 1172.0 286.5 1197.0 385.5 Q 1205.0 417.5 1195.0 462.5 Q 1188.0 482.5 1179.0 492.5 Z" fill="lightgray"></path>
      </clipPath>
      <path clip-path="url(#make-me-a-hanzi-clip-10)" d="M 1180.0 486.5 L 1179.0 434.5 L 1151.0 345.5 L 1144.0 298.5 " fill="none" id="make-me-a-hanzi-animation-10" stroke-dasharray="321 642" stroke-linecap="round"></path>

      <clipPath id="make-me-a-hanzi-clip-11">
      <path d="M 1267.0 653.5 L 1269.0 607.5 Q 1269.0 561.5 1270.0 534.5 Q 1271.0 506.5 1269.0 476.5 L 1259.0 232.5 Q 1259.0 220.5 1254.0 186.5 L 1248.0 131.5 Q 1244.0 95.5 1239.0 69.5 L 1232.0 36.5 Q 1227.0 13.5 1227.0 2.5 Q 1228.0 -9.5 1246.0 -51.5 Q 1253.0 -73.5 1269.0 -73.5 Q 1277.0 -71.5 1287.0 -53.5 Q 1298.0 -36.5 1302.0 24.5 L 1306.0 198.5 Q 1306.0 228.5 1307.0 243.5 L 1320.0 521.5 L 1323.0 540.5 L 1328.0 597.5 Q 1331.0 627.5 1336.0 647.5 L 1346.0 683.5 Q 1347.0 692.5 1320.0 708.5 Q 1293.0 724.5 1283.0 728.5 Q 1274.0 732.5 1263.0 732.5 Q 1253.0 732.5 1248.0 728.5 Q 1244.0 723.5 1245.0 719.5 Q 1247.0 714.5 1253.0 703.5 Q 1260.0 692.5 1265.0 668.5 L 1267.0 653.5 Z" fill="lightgray"></path>
      </clipPath>
      <path clip-path="url(#make-me-a-hanzi-clip-11)" d="M 1256.0 720.5 L 1278.0 705.5 L 1303.0 673.5 L 1282.0 207.5 L 1264.0 11.5 L 1266.0 -60.5 " fill="none" id="make-me-a-hanzi-animation-11" stroke-dasharray="931 1862" stroke-linecap="round"></path>

      <clipPath id="make-me-a-hanzi-clip-12">
      <path d="M 1320.0 521.5 L 1371.0 460.5 Q 1375.0 454.5 1391.0 442.5 Q 1407.0 430.5 1418.0 444.5 Q 1438.0 472.5 1411.0 506.5 Q 1404.0 513.5 1381.0 525.5 Q 1358.0 537.5 1323.0 540.5 C 1302.0 542.5 1302.0 542.5 1320.0 521.5 Z" fill="lightgray"></path>
      </clipPath>
      <path clip-path="url(#make-me-a-hanzi-clip-12)" d="M 1331.0 534.5 L 1335.0 523.5 L 1356.0 513.5 L 1392.0 482.5 L 1404.0 454.5 " fill="none" id="make-me-a-hanzi-animation-12" stroke-dasharray="241 482" stroke-linecap="round"></path>

      <clipPath id="make-me-a-hanzi-clip-13">
      <path d="M 1666.0 626.5 L 1698.0 630.5 Q 1748.0 635.5 1781.0 644.5 L 1807.0 651.5 Q 1818.0 652.5 1818.0 658.5 L 1813.0 668.5 Q 1812.0 670.5 1804.0 674.5 Q 1784.0 689.5 1756.0 689.5 L 1749.0 687.5 Q 1715.0 675.5 1691.0 671.5 L 1667.0 667.5 L 1604.0 657.5 L 1557.0 651.5 L 1473.0 643.5 Q 1461.0 641.5 1459.0 638.5 Q 1457.0 634.5 1465.0 626.5 Q 1487.0 610.5 1553.0 614.5 L 1604.0 620.5 L 1666.0 626.5 Z" fill="lightgray"></path>
      </clipPath>
      <path clip-path="url(#make-me-a-hanzi-clip-13)" d="M 1468.0 635.5 L 1542.0 630.5 L 1758.0 664.5 L 1809.0 660.5 " fill="none" id="make-me-a-hanzi-animation-13" stroke-dasharray="472 944" stroke-linecap="round"></path>

      <clipPath id="make-me-a-hanzi-clip-14">
      <path d="M 1658.0 514.5 L 1790.0 532.5 Q 1818.0 535.5 1823.0 548.5 Q 1824.0 552.5 1816.0 559.5 Q 1808.0 566.5 1792.0 567.5 Q 1778.0 568.5 1764.0 570.5 Q 1728.0 570.5 1712.0 566.5 L 1662.0 556.5 L 1603.0 548.5 L 1558.0 541.5 Q 1526.0 536.5 1510.0 535.5 L 1479.0 532.5 Q 1464.0 530.5 1462.0 527.5 Q 1461.0 523.5 1467.0 515.5 Q 1485.0 497.5 1523.0 499.5 L 1554.0 501.5 Q 1585.0 502.5 1586.0 504.5 L 1603.0 507.5 L 1658.0 514.5 Z" fill="lightgray"></path>
      </clipPath>
      <path clip-path="url(#make-me-a-hanzi-clip-14)" d="M 1468.0 522.5 L 1514.0 516.5 L 1729.0 547.5 L 1813.0 550.5 " fill="none" id="make-me-a-hanzi-animation-14" stroke-dasharray="476 952" stroke-linecap="round"></path>

      <clipPath id="make-me-a-hanzi-clip-15">
      <path d="M 1654.0 443.5 L 1658.0 514.5 L 1662.0 556.5 L 1666.0 626.5 L 1667.0 667.5 L 1668.0 691.5 L 1672.0 706.5 L 1674.0 724.5 L 1680.0 740.5 Q 1683.0 756.5 1676.0 762.5 Q 1669.0 767.5 1652.0 772.5 Q 1592.0 792.5 1587.0 774.5 Q 1587.0 770.5 1595.0 753.5 Q 1604.0 735.5 1604.0 715.5 L 1604.0 657.5 L 1604.0 620.5 L 1603.0 548.5 L 1603.0 507.5 L 1603.0 438.5 C 1603.0 408.5 1652.0 413.5 1654.0 443.5 Z" fill="lightgray"></path>
      </clipPath>
      <path clip-path="url(#make-me-a-hanzi-clip-15)" d="M 1595.0 772.5 L 1639.0 737.5 L 1629.0 467.5 L 1609.0 445.5 " fill="none" id="make-me-a-hanzi-animation-15" stroke-dasharray="484 968" stroke-linecap="round"></path>

      <clipPath id="make-me-a-hanzi-clip-16">
      <path d="M 1838.0 413.5 L 1899.0 411.5 L 1943.0 411.5 Q 1953.0 411.5 1957.0 418.5 Q 1960.0 425.5 1957.0 432.5 Q 1954.0 437.5 1942.0 445.5 Q 1889.0 472.5 1880.0 472.5 Q 1872.0 472.5 1859.0 469.5 Q 1847.0 465.5 1803.0 458.5 Q 1760.0 450.5 1726.0 450.5 L 1654.0 443.5 L 1603.0 438.5 L 1580.0 433.5 L 1465.0 420.5 Q 1438.0 417.5 1418.0 417.5 L 1377.0 416.5 Q 1362.0 415.5 1361.0 411.5 Q 1358.0 407.5 1367.0 396.5 Q 1376.0 385.5 1419.0 371.5 Q 1428.0 369.5 1453.0 372.5 L 1498.0 384.5 Q 1672.0 419.5 1838.0 413.5 Z" fill="lightgray"></path>
      </clipPath>
      <path clip-path="url(#make-me-a-hanzi-clip-16)" d="M 1367.0 408.5 L 1432.0 394.5 L 1624.0 423.5 L 1870.0 442.5 L 1945.0 425.5 " fill="none" id="make-me-a-hanzi-animation-16" stroke-dasharray="712 1424" stroke-linecap="round"></path>

      <clipPath id="make-me-a-hanzi-clip-17">
      <path d="M 1471.0 70.5 Q 1453.0 9.5 1451.0 -32.5 Q 1451.0 -43.5 1458.0 -55.5 Q 1465.0 -67.5 1467.0 -69.5 Q 1478.0 -92.5 1484.0 -87.5 Q 1498.0 -75.5 1513.0 -4.5 L 1517.0 100.5 L 1519.0 116.5 L 1523.0 181.5 L 1524.0 209.5 L 1526.0 246.5 Q 1526.0 268.5 1523.0 289.5 C 1519.0 319.5 1537.0 315.5 1528.0 318.5 L 1491.0 329.5 Q 1475.0 332.5 1467.0 329.5 Q 1455.0 329.5 1463.0 315.5 Q 1472.0 301.5 1474.0 285.5 Q 1492.0 219.5 1471.0 70.5 Z" fill="lightgray"></path>
      </clipPath>
      <path clip-path="url(#make-me-a-hanzi-clip-17)" d="M 1474.0 320.5 L 1498.0 299.5 L 1504.0 241.5 L 1499.0 124.5 L 1478.0 -34.5 L 1482.0 -80.5 " fill="none" id="make-me-a-hanzi-animation-17" stroke-dasharray="542 1084" stroke-linecap="round"></path>

      <clipPath id="make-me-a-hanzi-clip-18">
      <path d="M 1759.0 115.5 L 1753.0 25.5 Q 1750.0 -14.5 1737.0 -24.5 Q 1725.0 -30.5 1700.0 -23.5 L 1668.0 -15.5 Q 1652.0 -11.5 1648.0 -13.5 Q 1645.0 -16.5 1657.0 -24.5 L 1694.0 -56.5 Q 1701.0 -61.5 1709.0 -73.5 Q 1718.0 -86.5 1724.0 -99.5 Q 1731.0 -112.5 1737.0 -114.5 Q 1744.0 -116.5 1757.0 -108.5 Q 1771.0 -101.5 1784.0 -84.5 Q 1808.0 -46.5 1807.0 20.5 L 1806.0 84.5 L 1807.0 242.5 Q 1807.0 268.5 1809.0 277.5 Q 1811.0 286.5 1820.0 296.5 Q 1830.0 305.5 1830.0 310.5 Q 1831.0 314.5 1824.0 323.5 Q 1817.0 331.5 1798.0 343.5 L 1766.0 362.5 Q 1762.0 362.5 1745.0 356.5 Q 1729.0 350.5 1708.0 347.5 L 1670.0 340.5 L 1528.0 318.5 C 1498.0 313.5 1493.0 285.5 1523.0 289.5 L 1723.0 313.5 Q 1743.0 316.5 1749.0 308.5 Q 1755.0 300.5 1756.0 287.5 L 1757.0 232.5 L 1759.0 211.5 L 1759.0 139.5 L 1759.0 115.5 Z" fill="lightgray"></path>
      </clipPath>
      <path clip-path="url(#make-me-a-hanzi-clip-18)" d="M 1530.0 295.5 L 1540.0 306.5 L 1746.0 334.5 L 1768.0 329.5 L 1787.0 309.5 L 1782.0 281.5 L 1781.0 39.5 L 1771.0 -32.5 L 1750.0 -62.5 L 1661.0 -17.5 " fill="none" id="make-me-a-hanzi-animation-18" stroke-dasharray="880 1760" stroke-linecap="round"></path>

      <clipPath id="make-me-a-hanzi-clip-19">
      <path d="M 1523.0 181.5 L 1557.0 181.5 Q 1579.0 180.5 1652.0 192.5 L 1759.0 211.5 C 1789.0 216.5 1787.0 228.5 1757.0 232.5 L 1742.0 234.5 L 1725.0 240.5 Q 1708.0 243.5 1684.0 236.5 Q 1660.0 229.5 1642.0 226.5 L 1572.0 215.5 L 1524.0 209.5 C 1494.0 205.5 1493.0 181.5 1523.0 181.5 Z" fill="lightgray"></path>
      </clipPath>
      <path clip-path="url(#make-me-a-hanzi-clip-19)" d="M 1529.0 188.5 L 1544.0 197.5 L 1638.0 206.5 L 1708.0 222.5 L 1745.0 221.5 L 1750.0 215.5 " fill="none" id="make-me-a-hanzi-animation-19" stroke-dasharray="357 714" stroke-linecap="round"></path>

      <clipPath id="make-me-a-hanzi-clip-20">
      <path d="M 1517.0 100.5 L 1541.0 94.5 Q 1558.0 90.5 1565.0 90.5 Q 1573.0 89.5 1599.0 94.5 L 1737.0 114.5 Q 1744.0 115.5 1759.0 115.5 C 1789.0 115.5 1788.0 133.5 1759.0 139.5 L 1733.0 144.5 Q 1718.0 147.5 1680.0 141.5 L 1583.0 124.5 Q 1579.0 124.5 1519.0 116.5 C 1489.0 112.5 1488.0 107.5 1517.0 100.5 Z" fill="lightgray"></path>
      </clipPath>
      <path clip-path="url(#make-me-a-hanzi-clip-20)" d="M 1524.0 103.5 L 1531.0 110.5 L 1589.0 108.5 L 1718.0 129.5 L 1746.0 128.5 L 1752.0 121.5 " fill="none" id="make-me-a-hanzi-animation-20" stroke-dasharray="364 728" stroke-linecap="round"></path>

</g>
</svg>
